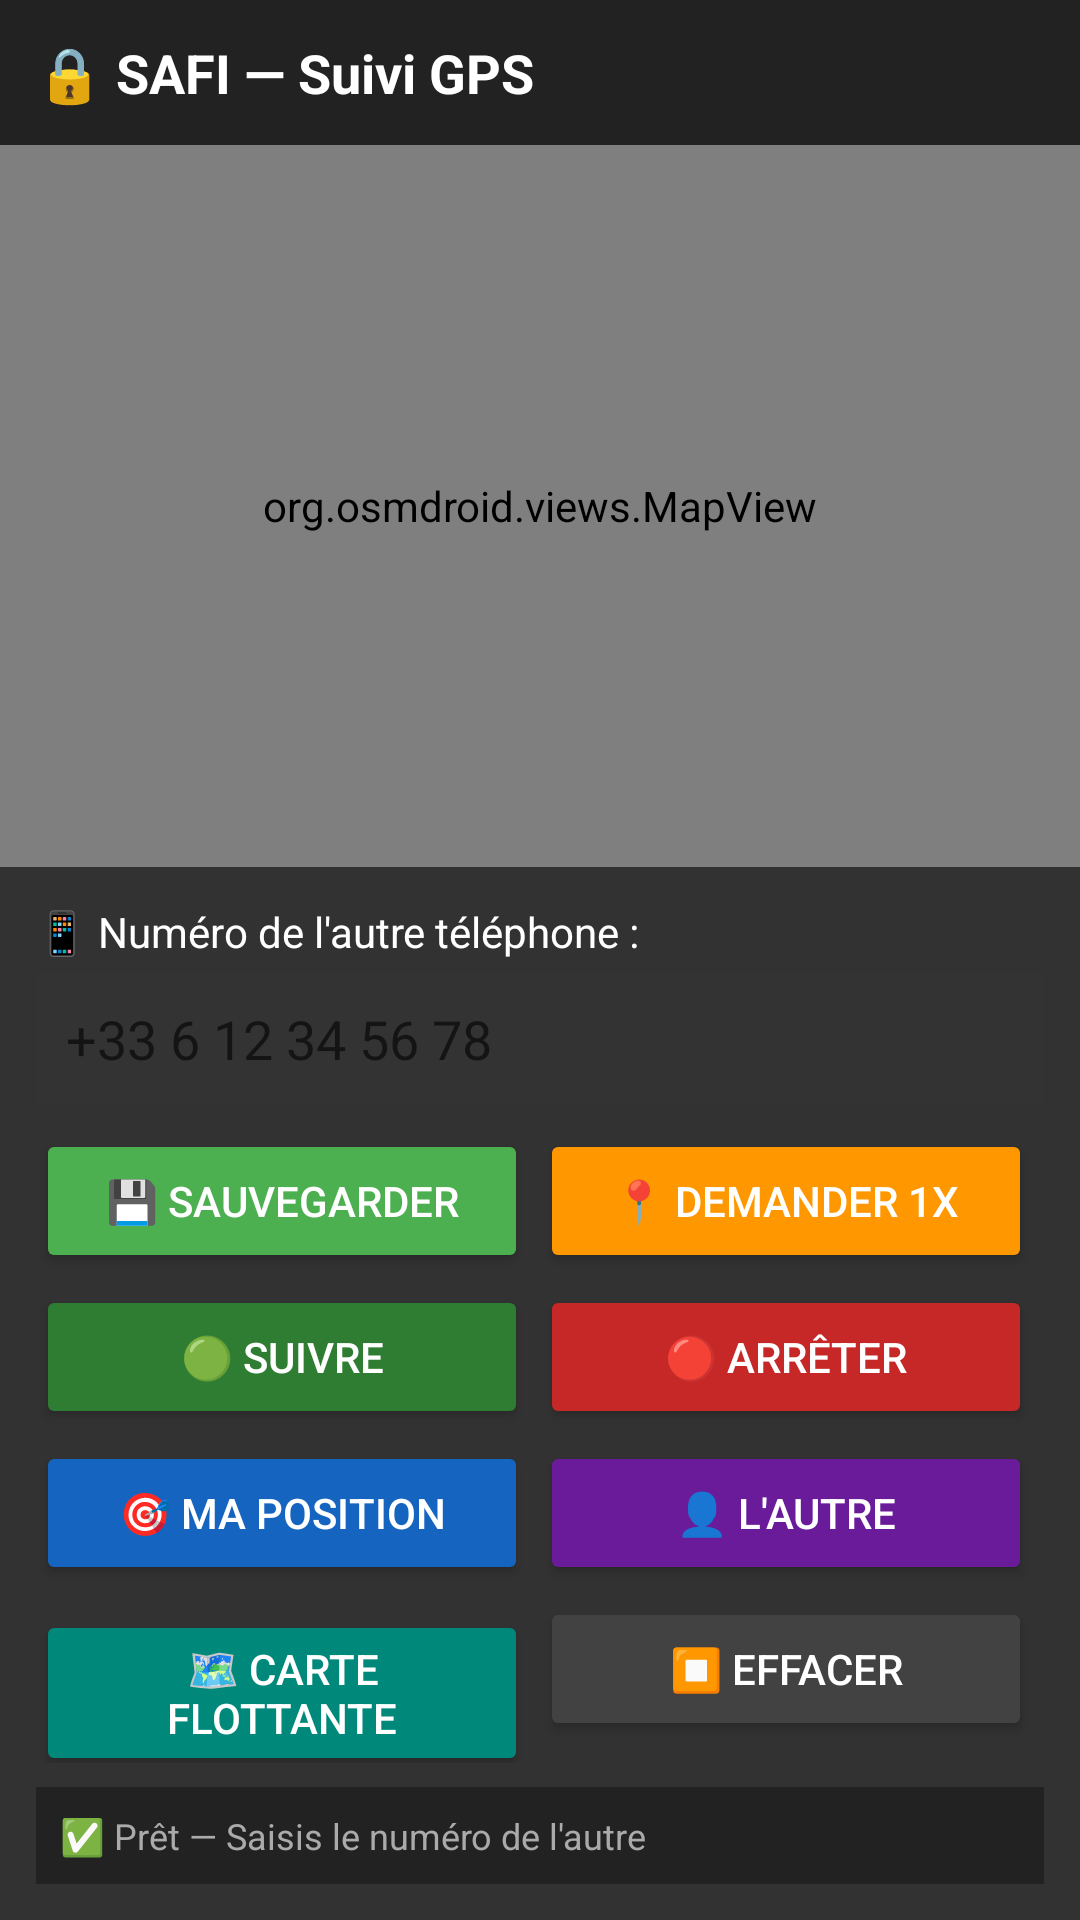

Here is an Android app screen rendered from its layout file. Give the layout XML and the strings, colors and styles it references.
<!-- AndroidManifest.xml: application theme Theme.AppCompat.Light.DarkActionBar -->
<!-- res/layout/activity_main_map.xml -->
<?xml version="1.0" encoding="utf-8"?>
<LinearLayout xmlns:android="http://schemas.android.com/apk/res/android"
    android:layout_width="match_parent"
    android:layout_height="match_parent"
    android:orientation="vertical">

    
    <TextView
        android:id="@+id/tvTitle"
        android:layout_width="match_parent"
        android:layout_height="wrap_content"
        android:text="🔒 SAFI — Suivi GPS"
        android:textColor="#FFFFFF"
        android:textSize="18sp"
        android:textStyle="bold"
        android:padding="12dp"
        android:background="#FF222222"
        android:clickable="true"
        android:focusable="true"/>

    <org.osmdroid.views.MapView
        android:id="@+id/mapView"
        android:layout_width="match_parent"
        android:layout_height="0dp"
        android:layout_weight="1"/>

    <LinearLayout
        android:layout_width="match_parent"
        android:layout_height="wrap_content"
        android:orientation="vertical"
        android:padding="12dp"
        android:background="#CC000000">

        <TextView
            android:layout_width="match_parent"
            android:layout_height="wrap_content"
            android:text="📱 Numéro de l'autre téléphone :"
            android:textColor="#FFFFFF"
            android:textSize="14sp"/>

        <EditText
            android:id="@+id/etOtherNumber"
            android:layout_width="match_parent"
            android:layout_height="wrap_content"
            android:hint="+33 6 12 34 56 78"
            android:inputType="phone"
            android:textColor="#FFFFFF"
            android:layout_marginTop="4dp"
            android:layout_marginBottom="8dp"
            android:padding="10dp"
            android:background="#333333"/>

        <LinearLayout
            android:layout_width="match_parent"
            android:layout_height="wrap_content"
            android:orientation="horizontal">

            <Button
                android:id="@+id/btnSave"
                android:layout_width="0dp"
                android:layout_height="wrap_content"
                android:layout_weight="1"
                android:text="💾 Sauvegarder"
                android:backgroundTint="#4CAF50"
                android:textColor="#FFFFFF"
                android:layout_marginEnd="4dp"/>

            <Button
                android:id="@+id/btnRequestOnce"
                android:layout_width="0dp"
                android:layout_height="wrap_content"
                android:layout_weight="1"
                android:text="📍 Demander 1x"
                android:backgroundTint="#FF9800"
                android:textColor="#FFFFFF"
                android:layout_marginEnd="4dp"/>
        </LinearLayout>

        <LinearLayout
            android:layout_width="match_parent"
            android:layout_height="wrap_content"
            android:orientation="horizontal"
            android:layout_marginTop="4dp">

            <Button
                android:id="@+id/btnStartFollow"
                android:layout_width="0dp"
                android:layout_height="wrap_content"
                android:layout_weight="1"
                android:text="🟢 Suivre"
                android:backgroundTint="#2E7D32"
                android:textColor="#FFFFFF"
                android:layout_marginEnd="4dp"/>

            <Button
                android:id="@+id/btnStopFollow"
                android:layout_width="0dp"
                android:layout_height="wrap_content"
                android:layout_weight="1"
                android:text="🔴 Arrêter"
                android:backgroundTint="#C62828"
                android:textColor="#FFFFFF"
                android:layout_marginEnd="4dp"/>
        </LinearLayout>

        <LinearLayout
            android:layout_width="match_parent"
            android:layout_height="wrap_content"
            android:orientation="horizontal"
            android:layout_marginTop="4dp">

            <Button
                android:id="@+id/btnCenter"
                android:layout_width="0dp"
                android:layout_height="wrap_content"
                android:layout_weight="1"
                android:text="🎯 Ma position"
                android:backgroundTint="#1565C0"
                android:textColor="#FFFFFF"
                android:layout_marginEnd="4dp"/>

            <Button
                android:id="@+id/btnGoToOther"
                android:layout_width="0dp"
                android:layout_height="wrap_content"
                android:layout_weight="1"
                android:text="👤 L'autre"
                android:backgroundTint="#6A1B9A"
                android:textColor="#FFFFFF"
                android:layout_marginEnd="4dp"/>
        </LinearLayout>

        <LinearLayout
            android:layout_width="match_parent"
            android:layout_height="wrap_content"
            android:orientation="horizontal"
            android:layout_marginTop="4dp">

            <Button
                android:id="@+id/btnFloatingMap"
                android:layout_width="0dp"
                android:layout_height="wrap_content"
                android:layout_weight="1"
                android:text="🗺️ Carte flottante"
                android:backgroundTint="#00897B"
                android:textColor="#FFFFFF"
                android:layout_marginEnd="4dp"/>

            <Button
                android:id="@+id/btnClear"
                android:layout_width="0dp"
                android:layout_height="wrap_content"
                android:layout_weight="1"
                android:text="⏹️ Effacer"
                android:backgroundTint="#424242"
                android:textColor="#FFFFFF"
                android:layout_marginEnd="4dp"/>
        </LinearLayout>

        <TextView
            android:id="@+id/tvStatus"
            android:layout_width="match_parent"
            android:layout_height="wrap_content"
            android:text="✅ Prêt — Saisis le numéro de l'autre"
            android:textColor="#AAAAAA"
            android:textSize="12sp"
            android:layout_marginTop="8dp"
            android:padding="8dp"
            android:background="#222222"/>
    </LinearLayout>

</LinearLayout>
<!-- resources referenced by this layout -->
<resources>

</resources>
